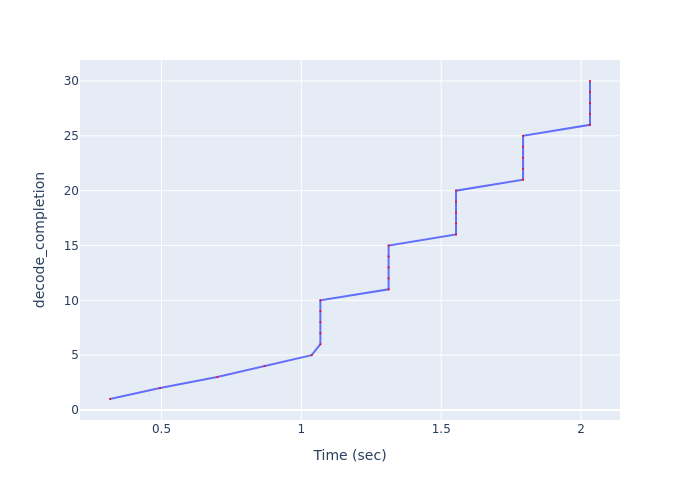

The file beside this chart, header and first rows:
Time (sec), decode_completion
0.3158, 1
0.4946, 2
0.6992, 3
0.8682, 4
1.037, 5
1.068, 6
1.068, 7
1.068, 8
1.068, 9
1.068, 10
1.312, 11
1.312, 12
1.312, 13
1.312, 14
1.312, 15
1.553, 16
1.553, 17
1.553, 18
1.553, 19
1.553, 20
1.792, 21
1.792, 22
1.792, 23
1.792, 24
1.792, 25
2.032, 26
2.032, 27
2.032, 28
2.032, 29
2.032, 30
